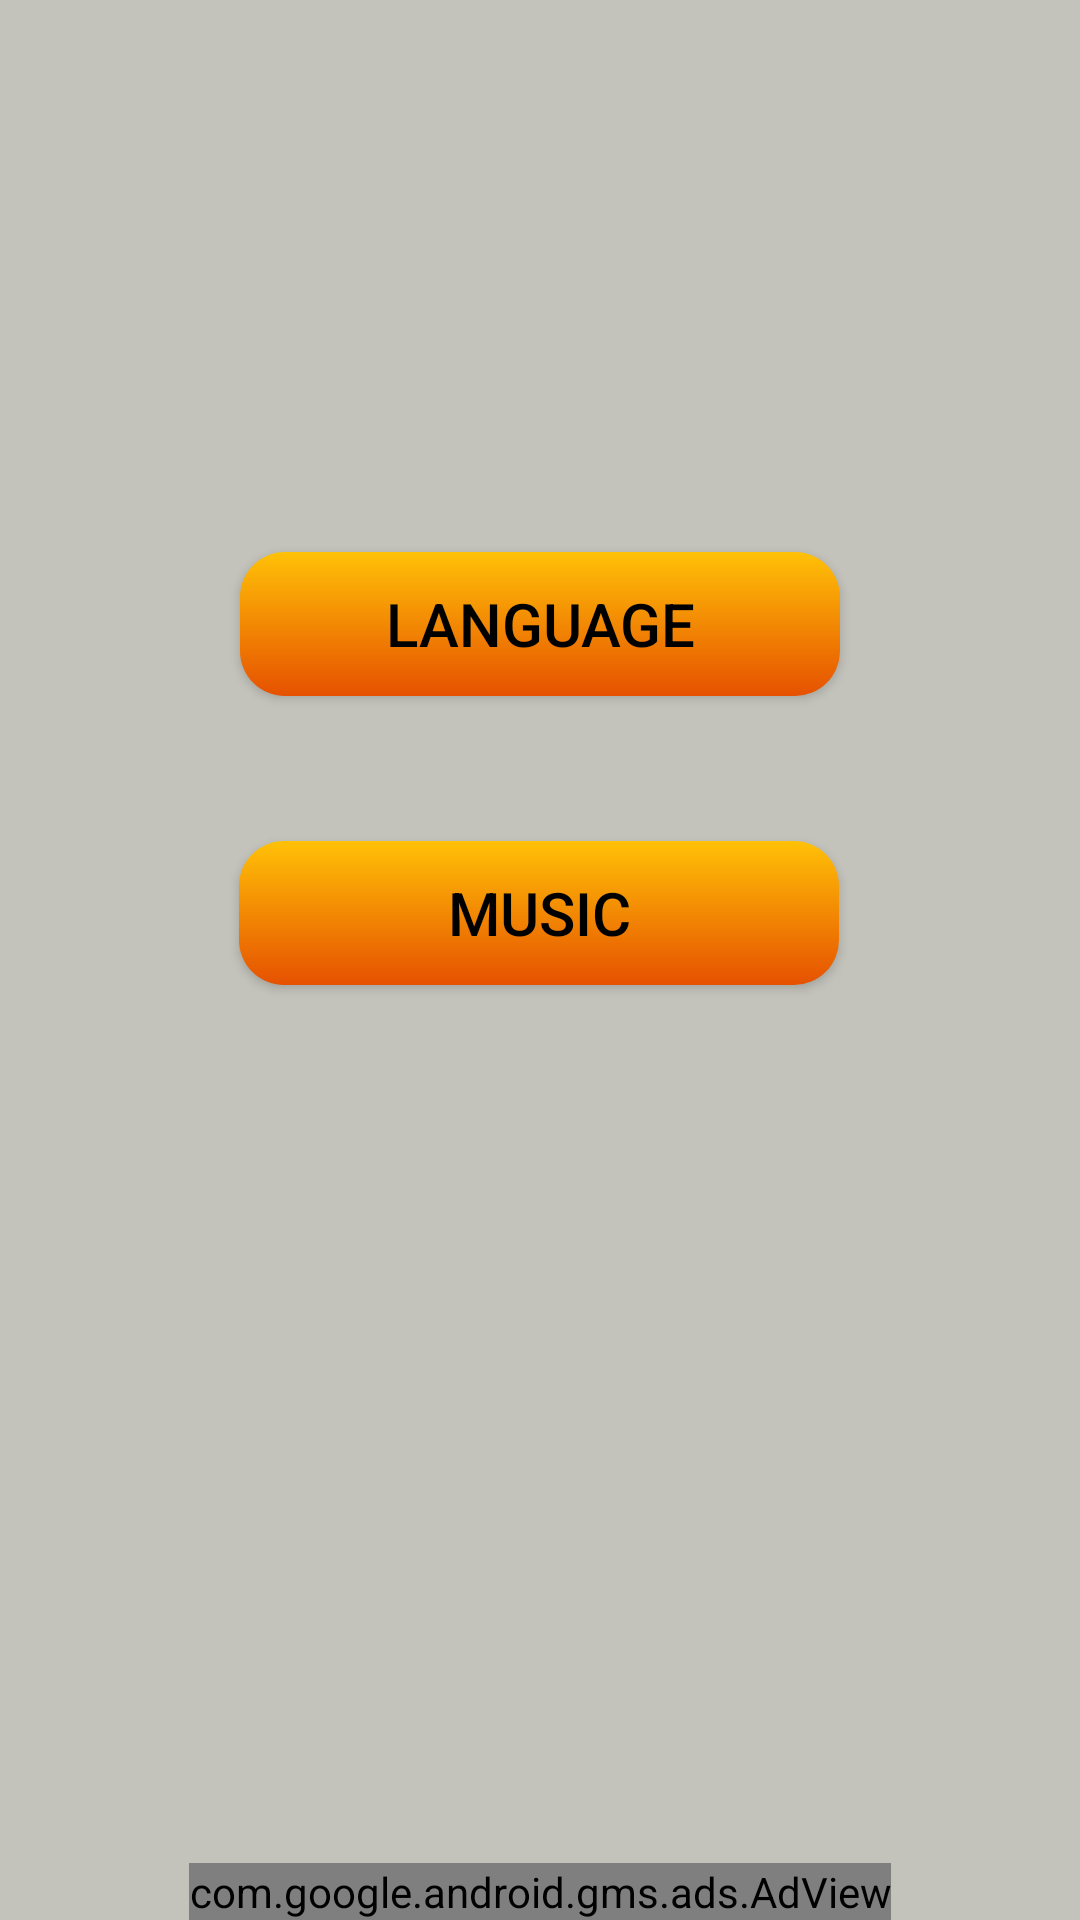

Reconstruct the res/layout file that produces this screen, plus the resources it refers to.
<!-- AndroidManifest.xml: application theme Theme.XOGame -->
<!-- res/layout/fragment_set.xml -->
<?xml version="1.0" encoding="utf-8"?>
<androidx.constraintlayout.widget.ConstraintLayout xmlns:android="http://schemas.android.com/apk/res/android"
    xmlns:app="http://schemas.android.com/apk/res-auto"
    xmlns:tools="http://schemas.android.com/tools"
    android:layout_width="match_parent"
    android:layout_height="match_parent"
    android:background="@color/LightGray"
    tools:context=".SetFragment">


    <Button
        android:id="@+id/btn_language"
        android:layout_width="200dp"
        android:layout_height="wrap_content"
        android:layout_marginTop="184dp"
        android:background="@drawable/home_buttons"

        android:text="@string/language_btn"
        android:textColor="@color/black"
        android:textSize="20sp"
        app:layout_constraintEnd_toEndOf="parent"
        app:layout_constraintStart_toStartOf="parent"
        app:layout_constraintTop_toTopOf="parent" />

    <Button
        android:id="@+id/btn_sound"
        android:layout_width="200dp"
        android:layout_height="wrap_content"
        android:layout_marginTop="32dp"
        android:background="@drawable/home_buttons"
        android:text="@string/sound_btn"
        android:textColor="@color/black"
        android:textSize="20sp"
        app:layout_constraintBottom_toBottomOf="parent"
        app:layout_constraintEnd_toEndOf="parent"
        app:layout_constraintHorizontal_bias="0.497"
        app:layout_constraintStart_toStartOf="parent"
        app:layout_constraintTop_toBottomOf="@+id/btn_language"
        app:layout_constraintVertical_bias="0.05" />

    <com.google.android.gms.ads.AdView
        xmlns:ads="http://schemas.android.com/apk/res-auto"
        android:id="@+id/SettingsAdView"
        android:layout_width="wrap_content"
        android:layout_height="wrap_content"
        ads:adSize="BANNER"
        ads:adUnitId="ca-app-pub-7003901998192619/8176753476"
        app:layout_constraintBottom_toBottomOf="parent"
        app:layout_constraintEnd_toEndOf="parent"
        app:layout_constraintStart_toStartOf="parent">
    </com.google.android.gms.ads.AdView>

</androidx.constraintlayout.widget.ConstraintLayout>
<!-- resources referenced by this layout -->
<resources>
  <color name="LightGray">#c3c3bc</color>
  <color name="black">#FF000000</color>
  <!-- drawable home_buttons (drawable) -->
  <?xml version="1.0" encoding="utf-8"?>
  <shape xmlns:android="http://schemas.android.com/apk/res/android"
      android:shape="rectangle">
  
      <gradient
          android:angle="90"
          android:endColor="@color/yellow"
          android:startColor="@color/orange"/>
  
      <corners android:radius="15dp"/>
  
  </shape>
  <string name="language_btn">Language</string>
  <string name="sound_btn">Music</string>
  <style name="Theme.XOGame" parent="Theme.AppCompat.DayNight.DarkActionBar">
          
          <item name="colorPrimary">@color/orange</item>
          <item name="colorPrimaryVariant">@color/darkOrange</item>
          <item name="colorOnPrimary">@color/black</item>
          
          <item name="colorSecondary">@color/yellow</item>
          <item name="colorSecondaryVariant">@color/darkYellow</item>
          <item name="colorOnSecondary">@color/black</item>
          
          <item name="android:statusBarColor" tools:targetApi="l">?attr/colorPrimaryVariant</item>
          
          <item name="colorSurface">@color/design_default_color_surface</item>
  
      </style>
  <color name="yellow">#ffc107</color>
  <color name="orange">#e65100</color>
  <color name="darkOrange">#ac1900</color>
  <color name="darkYellow">#c79100</color>
</resources>
